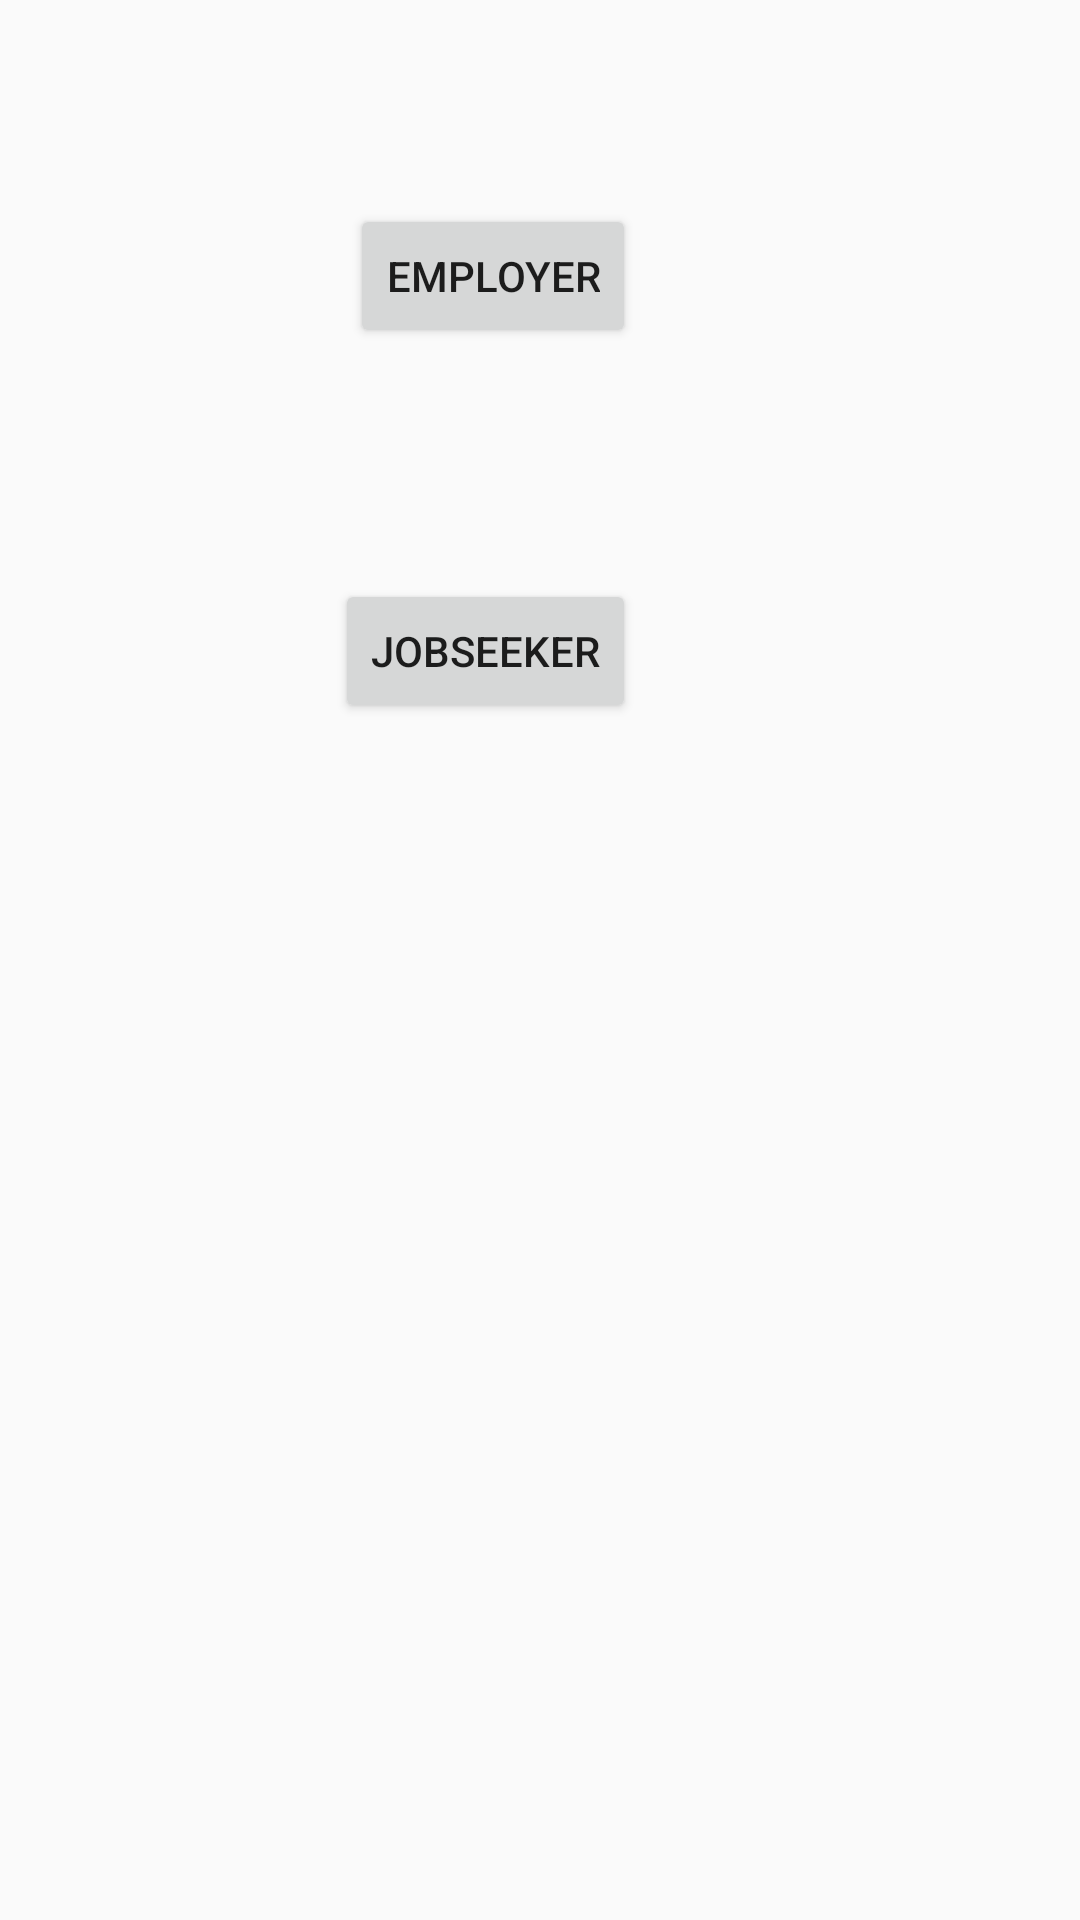

Reconstruct the res/layout file that produces this screen, plus the resources it refers to.
<!-- AndroidManifest.xml: application theme AppTheme -->
<!-- res/layout/fragment_selection.xml -->
<?xml version="1.0" encoding="utf-8"?>
<android.support.constraint.ConstraintLayout
    xmlns:android="http://schemas.android.com/apk/res/android"
    xmlns:app="http://schemas.android.com/apk/res-auto"
    xmlns:tools="http://schemas.android.com/tools"
    android:layout_width="match_parent"
    android:layout_height="match_parent"
  >

    <Button
        android:id="@+id/employer"
        android:layout_width="wrap_content"
        android:layout_height="wrap_content"
        android:text="employer"
        app:layout_constraintTop_toTopOf="parent"
        android:layout_marginTop="68dp"
        android:layout_marginRight="148dp"
        app:layout_constraintRight_toRightOf="parent"
        android:layout_marginLeft="8dp"
        app:layout_constraintLeft_toLeftOf="parent"
        app:layout_constraintHorizontal_bias="1.0"/>

    <Button
        android:id="@+id/JobSeeker"
        android:layout_width="wrap_content"
        android:layout_height="wrap_content"
        android:text="JobSeeker"
        android:layout_marginTop="77dp"
        app:layout_constraintTop_toBottomOf="@+id/employer"
        android:layout_marginRight="148dp"
        app:layout_constraintRight_toRightOf="parent"
        android:layout_marginLeft="8dp"
        app:layout_constraintLeft_toLeftOf="parent"
        app:layout_constraintHorizontal_bias="1.0"/>
</android.support.constraint.ConstraintLayout>
<!-- resources referenced by this layout -->
<resources>
  <style name="AppTheme" parent="Theme.AppCompat.Light.DarkActionBar">
          
          <item name="colorPrimary">@color/colorPrimary</item>
          <item name="colorPrimaryDark">@color/colorPrimaryDark</item>
          <item name="colorAccent">@color/colorAccent</item>
      </style>
  <color name="colorPrimary">#9C27B0</color>
  <color name="colorPrimaryDark">#7B1FA2</color>
  <color name="colorAccent">#FF4081</color>
</resources>
